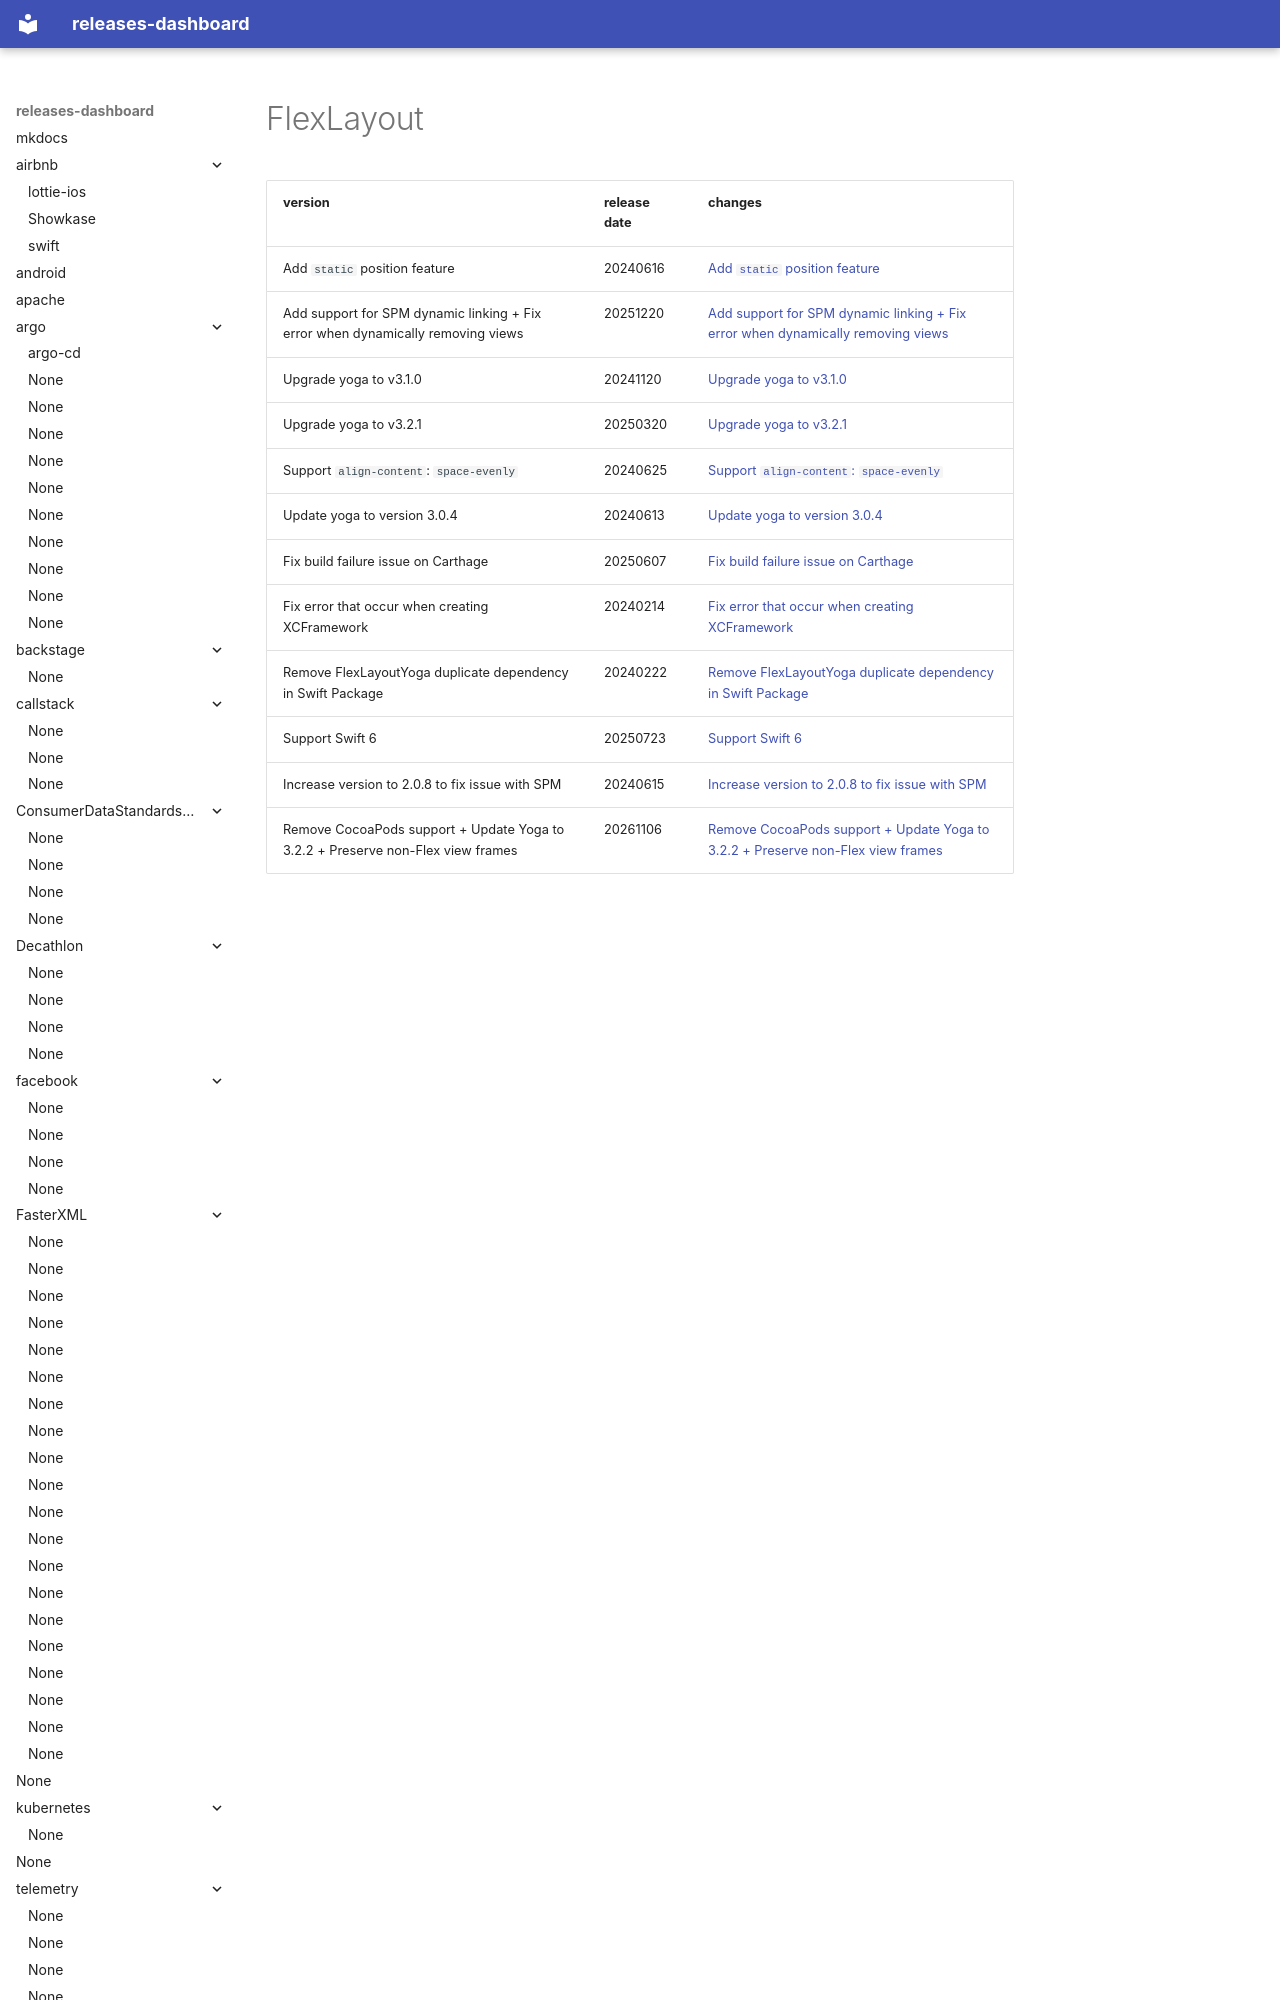

repository: rock-hu/releases-dashboard · page: layoutBox/FlexLayout/index.html · generator: mkdocs

# FlexLayout	


|version|release date|changes|
|---|---|---|
|Add `static` position feature|20240616|[Add `static` position feature](./Add `static` position feature-20240616.md)|
|Add support for SPM dynamic linking + Fix error when dynamically removing views|20251220|[Add support for SPM dynamic linking + Fix error when dynamically removing views](./Add support for SPM dynamic linking + Fix error when dynamically removing views-20251220.md)|
|Upgrade yoga to v3.1.0|20241120|[Upgrade yoga to v3.1.0](./Upgrade yoga to v3.1.0-20241120.md)|
|Upgrade yoga to v3.2.1|20250320|[Upgrade yoga to v3.2.1](./Upgrade yoga to v
